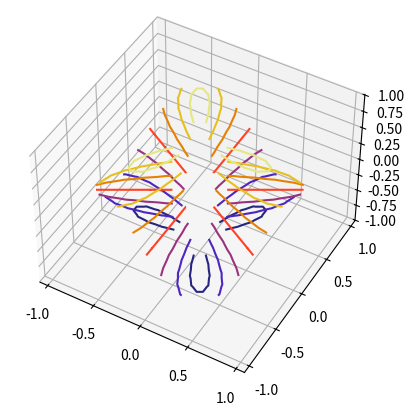

This figure's Python source:
import matplotlib.pyplot as plt
import matplotlib.tri as tri
import numpy as np

n_angles = 48
n_radii = 8
min_radius = 0.25

# Create the mesh in polar coordinates and compute x, y, z.
radii = np.linspace(min_radius, 0.95, n_radii)
angles = np.linspace(0, 2*np.pi, n_angles, endpoint=False)
angles = np.repeat(angles[..., np.newaxis], n_radii, axis=1)
angles[:, 1::2] += np.pi/n_angles

x = (radii*np.cos(angles)).flatten()
y = (radii*np.sin(angles)).flatten()
z = (np.cos(radii)*np.cos(3*angles)).flatten()

# Create a custom triangulation.
triang = tri.Triangulation(x, y)

# Mask off unwanted triangles.
triang.set_mask(np.hypot(x[triang.triangles].mean(axis=1),
                         y[triang.triangles].mean(axis=1))
                < min_radius)

ax = plt.figure().add_subplot(projection='3d')
ax.tricontour(triang, z, cmap=plt.cm.CMRmap)

# Customize the view angle so it's easier to understand the plot.
ax.view_init(elev=45.)

plt.show()
